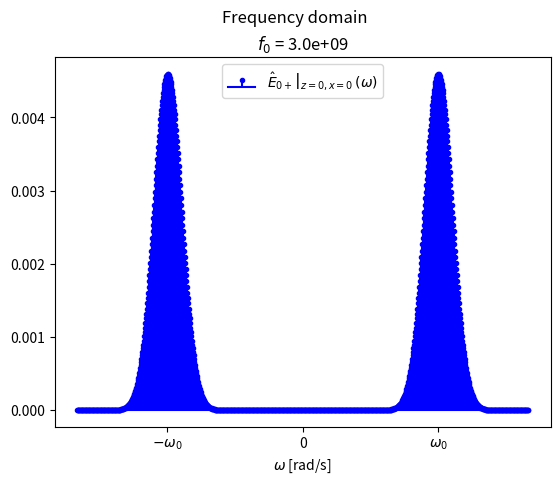
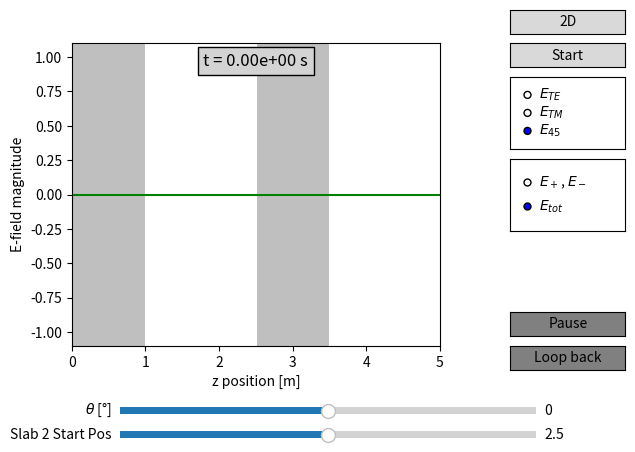

The matplotlib source for these figures, in order:
# -*- coding: utf-8 -*-
"""
Created on Mon Mar  3 18:36:18 2025

@author: carbonnelleg
"""
from typing import Iterable
import argparse
from tqdm import tqdm
import numpy as np
from scipy.constants import epsilon_0, mu_0
from scipy import signal as sg
import matplotlib as mpl
from matplotlib import pyplot as plt
from matplotlib.animation import FuncAnimation
from matplotlib.widgets import Slider, Button, RadioButtons

"""
_______________________________________________________________________________
Declaring variables
"""
x_min = -2.5
x_max = 2.5

z_min = 0.
z_max = 5.

# Setting steps to None will automatically choose appropriate values according to the simulation type
x_step = None
z_step = None

slab1_end = 1.
slab2_start, slab2_end = 2.5, 3.5

theta = 0. # [°]

t_min = 0.
t_step = 1.0e-10

# Setting t_max to None will automatically choose appropriate value for t_max and f_step according to the simulation type
t_max = None

single_freq_f_0 = 0.5e9
wave_packet_f_0 = 3.0e9
sigma_f_0 = 0.3e9

eps_rel = 4.
"""
End of variable declaration
_______________________________________________________________________________
"""


class Simulation:

    def __init__(
        self,
        # Space grid initialization
        x_min=x_min,
        x_max=x_max,
        z_min=z_min,
        z_max=z_max,
        x_step=x_step,
        z_step=z_step,
        # Initial positions of the slabs
        slab1_end=slab1_end,
        slab2_start=slab2_start,
        slab2_end=slab2_end,
        # Initial incident angle
        theta=theta,
        # Time grid initialization
        t_min=t_min,
        t_step=t_step,
        t_max=None,
        # Spectrum initialization
        single_freq=False,
        f_0=None,
        sigma_f_0=sigma_f_0,
        # Physical parameters
        eps_air=epsilon_0,
        eps_rel=eps_rel,
        mu_0=mu_0,
        # 1D simulation or 2D simulation
        is_2D=False,
        # Possibility of adding sliders and buttons
        sliders_and_buttons=False,
        **kwargs
    ):
        self.is_2D = is_2D
        self.single_freq = single_freq

        # Space grid initialization
        self.x_min = x_min
        self.x_max = x_max
        self.z_min = z_min
        self.z_max = z_max
        self.x_step = x_step
        self.z_step = z_step

        # Initial positions of the slabs
        self.slab1_end = slab1_end
        self.slab2_start = slab2_start
        self.slab2_end = slab2_end

        # Time grid initialization
        # Time array should preferably be of length 2**N
        self.t_min = t_min
        self.t_step = t_step
        self.t_max = t_max

        # Spectrum initialization
        self.f_s = 1/t_step
        if f_0 is None:
            if single_freq: f_0 = single_freq_f_0
            else: f_0 = wave_packet_f_0
        self.f_0 = f_0
        self.sigma_f_0 = sigma_f_0

        # Initial incident angle
        self.theta = np.deg2rad(theta)

        # Direction vectors in (z, x)
        # dependent on (theta)
        self.k_r = np.array([0. + 0.j, 0. + 0.j])
        self.k_l = np.array([0. + 0.j, 0. + 0.j])
        self.k_prime_r = np.array([0. + 0.j, 0. + 0.j])
        self.k_prime_l = np.array([0. + 0.j, 0. + 0.j])

        # Physical parameters
        self.eps_air = eps_air
        self.eps_rel = eps_rel
        self.eps_slab = eps_rel * eps_air
        self.mu_0 = mu_0
        # Impedances
        # dependent on (theta)
        self.eta = np.sqrt(mu_0/eps_air)
        self.eta_prime = self.eta / np.sqrt(eps_rel)
        self.eta_TE, self.eta_prime_TE = 0. + 0.j, 0. + 0.j
        self.eta_TM, self.eta_prime_TM = 0 + 0.j, 0. + 0.j
        # Reflexion and transmission coefficients
        # dependent on (theta)
        self.rho_TE, self.rho_prime_TE = 0. + 0.j, 0. + 0.j
        self.tau_TE, self.tau_prime_TE = 0. + 0.j, 0. + 0.j
        self.rho_TM, self.rho_prime_TM = 0. + 0.j, 0. + 0.j
        self.tau_TM, self.tau_prime_TM = 0. + 0.j, 0. + 0.j

        # Update direction vectors and reflexion and transmission coefficients for current (theta)
        self.update_theta()
        # Initialize arrays
        self._init_arrays(**kwargs)
        # Initialize matplotlib figures
        self._init_figs(**kwargs)
        # Initialize buttons and sliders
        self.sliders_and_buttons = sliders_and_buttons
        if sliders_and_buttons:
            self._init_sliders_buttons(**kwargs)

    def _init_arrays(self, **kwargs):
        # Choose appropriate x_step
        if self.x_step is None:
            if self.is_2D and not self.single_freq:
                x_step = (self.x_max-self.x_min)/250
            else:
                x_step = (self.x_max-self.x_min)/400
        else:
            x_step = self.x_step
        
        # Choose appropriate z_step
        if self.z_step is None:
            if self.is_2D and not self.single_freq:
                z_step = (self.z_max-self.z_min)/250
            else:
                z_step = (self.z_max-self.z_min)/400
        else:
            z_step = self.z_step
        
        # Choose appropriate t_max and f_step
        if self.t_max is None:
            if self.single_freq:
                t_max = self.t_min + 128*self.t_step
            else:
                if self.is_2D:
                    t_max = self.t_min + 512*self.t_step
                else:
                    t_max = self.t_min + 1024*self.t_step
        else:
            t_max = self.t_max
        self.f_step = 1 / (t_max-self.t_min)
        
        # Space grid initialization
        if self.is_2D:
            self.x, self.z = np.meshgrid(np.arange(self.x_min, self.x_max, x_step),
                                         np.arange(self.z_min, self.z_max, z_step))
            self.X, self.Z = np.meshgrid(np.arange(self.x_min, self.x_max+x_step, x_step),
                                         np.arange(self.z_min, self.z_max+z_step, z_step))
        else:
            self.z = np.arange(self.z_min, self.z_max, z_step)
        
        # Time grid initialization
        self.t = np.arange(self.t_min, t_max, self.t_step)
        self.t_indices = np.arange(self.t.size, dtype=np.uint16)

        # Spectrum initialization
        self.freqs = np.fft.ifftshift(
            np.fft.fftfreq(self.t.size, d=self.t_step))
        if self.single_freq:
            # FT of single frequency is 2 deltas at +/- f_0
            self.spect = 1/2 * \
                (np.abs(np.abs(self.freqs) - self.f_0) < self.f_step/2)
        else:
            # Gaussian window, shifted around +/- f_0, normalized
            self.spect = sg.windows.gaussian(
                self.t.size, std=self.sigma_f_0/self.f_step)
            self.spect = np.convolve(
                np.abs(np.abs(self.freqs) - self.f_0) < self.f_step/2,
                self.spect, mode='same')
            self.spect *= self.f_step/(2*self.sigma_f_0*np.sqrt(2*np.pi))
        self.spect = self.spect.astype(np.complex128)
        self.spect *= np.sqrt(2)/2 * np.exp(-1j*self.freqs*self.t_min)

        # Arrays function of (z)
        self.is_slab = self.get_is_slab()
        # Arrays function of (freqs)
        self.k_air = 2*np.pi*self.freqs*np.sqrt(self.eps_air * self.mu_0)
        self.k_slab = 2*np.pi*self.freqs*np.sqrt(self.eps_slab * self.mu_0)
        self.Gamma_TE = np.zeros_like(self.freqs, dtype=np.complex128)
        self.Gamma_TM = np.zeros_like(self.freqs, dtype=np.complex128)
        self.A_TE = np.zeros((4, self.freqs.size), dtype=np.complex128)
        self.A_TE[0] += 1.
        self.B_TE = np.zeros((4, self.freqs.size), dtype=np.complex128)
        self.A_TM = np.zeros((4, self.freqs.size), dtype=np.complex128)
        self.A_TM[0] += 1.
        self.B_TM = np.zeros((4, self.freqs.size), dtype=np.complex128)
        # Arrays function of (z, freqs)
        self.E_r_TE = np.zeros((*self.z.shape, *self.freqs.shape),
                               dtype=np.complex128)
        self.E_l_TE = np.zeros((*self.z.shape, *self.freqs.shape),
                               dtype=np.complex128)
        self.E_r_TM = np.zeros((*self.z.shape, *self.freqs.shape),
                               dtype=np.complex128)
        self.E_l_TM = np.zeros((*self.z.shape, *self.freqs.shape),
                               dtype=np.complex128)
    
    def print_array_memory_size(self):
        print('Arrays memory size:')
        print('________________________')
        print(f'{self.z.nbytes=}')
        if self.is_2D:
            print(f'{self.x.nbytes=}')
            print(f'{self.Z.nbytes=}')
            print(f'{self.X.nbytes=}')
        print(f'{self.t.nbytes=}')
        print(f'{self.t_indices.nbytes=}')
        print(f'{self.freqs.nbytes=}')
        print(f'{self.spect.nbytes=}')
        print(f'{self.is_slab.nbytes=}')
        print(f'{self.k_air.nbytes=}')
        print(f'{self.k_slab.nbytes=}')
        print(f'{self.Gamma_TE.nbytes=}')
        print(f'{self.Gamma_TM.nbytes=}')
        print(f'{self.A_TE.nbytes=}')
        print(f'{self.A_TM.nbytes=}')
        print(f'{self.B_TE.nbytes=}')
        print(f'{self.B_TM.nbytes=}')
        print(f'{self.E_r_TE.nbytes=}')
        print(f'{self.E_r_TM.nbytes=}')
        print(f'{self.E_l_TE.nbytes=}')
        print(f'{self.E_l_TM.nbytes=}')
        print('________________________')
        print('Total array memory size:')
        total_n_bytes = self.z.nbytes + self.t.nbytes + self.t_indices.nbytes + \
                        self.freqs.nbytes + self.spect.nbytes + self.is_slab.nbytes + \
                        self.k_air.nbytes + self.k_slab.nbytes + self.Gamma_TE.nbytes + \
                        self.Gamma_TM.nbytes + self.A_TE.nbytes + self.A_TM.nbytes + \
                        self.B_TE.nbytes + self.B_TM.nbytes + self.E_r_TE.nbytes +\
                        self.E_r_TM.nbytes + self.E_l_TE.nbytes + self.E_l_TM.nbytes
        if self.is_2D:
            total_n_bytes += self.x.nbytes + self.Z.nbytes + self.X.nbytes

        print(f'{total_n_bytes / 2**30:.2f} GiB')

    def _init_figs(self, **kwargs):
        # Figure of the spectrum
        # ______________________________________________________________________
        self.fig1, self.ax1 = plt.subplots(num='Spectrum')
        self.ax1.stem(2*np.pi*self.freqs, np.abs(self.spect),
                      label=r'$\left.\hat{E}_{0+}\right|_{z=0, x=0}\,(\omega)$',
                      markerfmt='b.', linefmt='blue', basefmt='blue')
        self.ax1.set_xlabel(r'$\omega$ [rad/s]')
        self.ax1.set_xticks(2*np.pi*np.array([0, self.f_0, -self.f_0]),
                            labels=[0, r'$\omega_0$', r'$-\omega_0$'])
        self.ax1.legend()
        self.ax1.set_title(fr'$f_0$ = {self.f_0:.1e}')
        self.fig1.suptitle('Frequency domain')
        # ______________________________________________________________________

        # Animated figures of the waves through slabs
        # (z, x)-dimension plot, animated over time
        # ______________________________________________________________________
        if self.is_2D:
            self.fig2, self.ax2 = plt.subplots(num='2D Waves through slabs')
            self.fig2.subplots_adjust(right=0.85)
            # Initialize collections
            vmax = 2. if self.single_freq else 1.
            self.E_TE_mesh = self.ax2.pcolormesh(self.Z, self.X, np.zeros_like(self.z), cmap='Blues',
                                                       shading='flat', alpha=.8, vmin=0., vmax=vmax)
            self.E_TM_mesh = self.ax2.pcolormesh(self.Z, self.X, np.zeros_like(self.z), cmap='Reds',
                                                       shading='flat', alpha=.8, vmin=0., vmax=vmax)
            self.E_45_mesh = self.ax2.pcolormesh(self.Z, self.X, np.zeros_like(self.z), cmap='Greens',
                                                    shading='flat', alpha=.8, vmin=0., vmax=vmax)
            for col in self.ax2.collections:
                col.set_visible(False)
            # Choose which polarization to show
            # self.E_TE_mesh.set_visible(True)
            # self.E_TM_mesh.set_visible(True)
            self.E_45_mesh.set_visible(True)
            # Add colorbar
            self.cbar = self.fig2.colorbar(self.E_45_mesh, ax=self.ax2, fraction=0.046, pad=0.04)
            self.cbar.set_label('E-field magnitude')
            # Add horizontal and vertical lines
            self.d1_vline = self.ax2.axvline(self.slab1_end, ls="--", lw=1., c="black")
            self.d2_vline = self.ax2.axvline(self.slab2_start, ls="--", lw=1., c="black")
            self.d3_vline = self.ax2.axvline(self.slab2_end, ls="--", lw=1., c="black")
            # Add arrow
            self.arrow_l = (self.z_max-self.z_min)/10
            self.arrow = self.ax2.arrow(self.z_min, (self.x_max+self.x_min)/2,
                                        dx=self.arrow_l*self.k_prime_r[0].real,
                                        dy=self.arrow_l*self.k_prime_r[1].real,
                                        width=0.05, length_includes_head=True,
                                        fc='black', ec='black')
            # Labels and limits
            self.ax2.set_xlabel('z position [m]')
            self.ax2.set_ylabel('x position [m]')
            self.ax2.set_xlim([self.z_min, self.z_max])
            self.ax2.set_ylim([self.x_min, self.x_max])
        # ______________________________________________________________________

        # z-dimension plot, animated over time
        # ______________________________________________________________________
        else:
            self.fig2, self.ax2 = plt.subplots(num='1D Waves through slabs')
            # Initialize lines
            self.slab_poly = self.ax2.fill_between(
                self.z, -2., 2., where=self.is_slab, facecolor='grey',
                alpha=.5, label=r'Slab ($\varepsilon_r$ = 'f'{self.eps_rel:.2f})')
            self.E_r_TE_line, = self.ax2.plot(self.z, np.take(self.E_r_TE, 0, axis=-1).real,
                                              color='blue')
            self.E_l_TE_line, = self.ax2.plot(self.z, np.take(self.E_r_TE, 0, axis=-1).real,
                                              color='red')
            self.E_sum_TE_line, = self.ax2.plot(self.z, np.take(self.E_r_TE, 0, axis=-1).real,
                                                color='green')
            self.E_r_TM_line, = self.ax2.plot(self.z, np.take(self.E_r_TE, 0, axis=-1).real,
                                              color='blue')
            self.E_l_TM_line, = self.ax2.plot(self.z, np.take(self.E_r_TE, 0, axis=-1).real,
                                              color='red')
            self.E_sum_TM_line, = self.ax2.plot(self.z, np.take(self.E_r_TE, 0, axis=-1).real,
                                                color='green')
            self.E_r_45_line, = self.ax2.plot(self.z, np.take(self.E_r_TE, 0, axis=-1).real,
                                              color='blue')
            self.E_l_45_line, = self.ax2.plot(self.z, np.take(self.E_r_TE, 0, axis=-1).real,
                                              color='red')
            self.E_sum_45_line, = self.ax2.plot(self.z, np.take(self.E_r_TE, 0, axis=-1).real,
                                                color='green')
            for line in self.ax2.lines:
                line.set_visible(False)
            # Choose which polarization to show
            self.E_l_line = self.E_l_45_line
            self.E_r_line = self.E_r_45_line
            self.E_sum_line = self.E_sum_45_line
            # self.E_l_line.set_visible(True)
            # self.E_r_line.set_visible(True)
            self.E_sum_line.set_visible(True)
            # Labels and limits
            self.ax2.set_xlabel('z position [m]')
            self.ax2.set_xlim([self.z_min, self.z_max])
            self.ax2.set_ylabel('E-field magnitude')
            if self.single_freq:
                self.ax2.set_ylim([-2, 2])
            else:
                self.ax2.set_ylim([-1.1, 1.1])
        # ______________________________________________________________________
        self.ax2_title = self.ax2.set_title(f't = {self.t[0]:.2e} s', y=.9,
                                            bbox=dict(facecolor='lightgrey', alpha=1.))
    
    def _init_sliders_buttons(self, **kwargs):
        # Adjust position of plots
        self.fig2.subplots_adjust(right=0.7, bottom=0.25)

        # Update function for slab2 starting position
        def update_slab2_slider(val):
            self.slab2_end = val + self.slab2_end - self.slab2_start
            self.slab2_start = val
            # Update slab region, function of (z)
            self.is_slab = self.get_is_slab()
            if self.is_2D:
                self.d2_vline.set_xdata([self.slab2_start, self.slab2_start])
                self.d3_vline.set_xdata([self.slab2_end, self.slab2_end])
            else:
                self.slab_poly.set_data(self.z, -2., 2., where=self.is_slab)
        
        # Initialize slab2 slider
        ax_slab2_slider = self.fig2.add_axes([0.2, 0.05, 0.65, 0.03])
        self.slab2_slider = Slider(
            ax_slab2_slider, label='Slab 2 Start Pos',
            valmin=self.slab1_end,
            valmax=self.z_max - self.slab2_end + self.slab2_start,
            valinit=self.slab2_start)
        self.slab2_slider.on_changed(update_slab2_slider)
        
        # Update function for theta value
        def update_theta_slider(val):
            self.theta = np.deg2rad(val)
            self.update_theta()
            if self.is_2D:
                self.arrow.set_data(dx=self.arrow_l*self.k_prime_r[0].real,
                                    dy=self.arrow_l*self.k_prime_r[1].real)

        # Initialize theta slider
        ax_theta_slider = self.fig2.add_axes([0.2, 0.1, 0.65, 0.03])
        self.theta_slider = Slider(
            ax_theta_slider, label=r'$\theta$ [°]',
            valmin=-90., valmax=90.,
            closedmin=False, closedmax=False,
            valinit=np.rad2deg(self.theta))
        self.theta_slider.on_changed(update_theta_slider)

        # Toggle function for 1D/2D figures
        def toggle_1D_2D(event):
            plt.close('all')
            self.is_2D = not self.is_2D
            self._init_arrays()
            self._init_figs()
            self._init_sliders_buttons()
            plt.show()

        # Initialize 1D/2D button
        ax_1D_2D_button = self.fig2.add_axes([0.81, 0.9, 0.18, 0.05])
        label = '1D' if self.is_2D else '2D'
        self._1D_2D_button = Button(ax_1D_2D_button, label)
        self._1D_2D_button.on_clicked(toggle_1D_2D)
        
        # Toggle function to update visibility of left-right fields
        def toggle_left_right_display(label):
            if label == r'$E_+$, $E_-$':
                self.E_r_line.set_visible(True)
                self.E_l_line.set_visible(True)
                self.E_sum_line.set_visible(False)
            elif label == r'$E_{tot}$':
                self.E_r_line.set_visible(False)
                self.E_l_line.set_visible(False)
                self.E_sum_line.set_visible(True)
            self.fig2.canvas.draw_idle()

        # Initialize left-right radio button (E_r, E_l vs E_tot)
        if not self.is_2D:
            ax_left_right_radio_buttons = self.fig2.add_axes([0.81, 0.49, 0.18, 0.15])
            self.left_right_radio_buttons = RadioButtons(
                ax_left_right_radio_buttons, labels=[r'$E_+$, $E_-$', r'$E_{tot}$'],
                active=1)
            self.left_right_radio_buttons.on_clicked(toggle_left_right_display)

        # Toggle function to update visibility of TE-TM modes
        def toggle_TE_TM_display(label):
            if self.is_2D:
                if label == r'$E_{TE}$':
                    self.E_TE_mesh.set_visible(True)
                    self.E_TM_mesh.set_visible(False)
                    self.E_45_mesh.set_visible(False)
                    self.cbar.update_normal(self.E_TE_mesh)
                elif label == r'$E_{TM}$':
                    self.E_TE_mesh.set_visible(False)
                    self.E_TM_mesh.set_visible(True)
                    self.E_45_mesh.set_visible(False)
                    self.cbar.update_normal(self.E_TM_mesh)
                elif label == r'$E_{45}$':
                    self.E_TE_mesh.set_visible(False)
                    self.E_TM_mesh.set_visible(False)
                    self.E_45_mesh.set_visible(True)
                    self.cbar.update_normal(self.E_45_mesh)
            else:
                self.E_l_line.set_visible(False)
                self.E_r_line.set_visible(False)
                self.E_sum_line.set_visible(False)
                if label == r'$E_{TE}$':
                    self.E_l_line = self.E_l_TE_line
                    self.E_r_line = self.E_r_TE_line
                    self.E_sum_line = self.E_sum_TE_line
                elif label == r'$E_{TM}$':
                    self.E_l_line = self.E_l_TM_line
                    self.E_r_line = self.E_r_TM_line
                    self.E_sum_line = self.E_sum_TM_line
                elif label == r'$E_{45}$':
                    self.E_l_line = self.E_l_45_line
                    self.E_r_line = self.E_r_45_line
                    self.E_sum_line = self.E_sum_45_line
                label = self.left_right_radio_buttons.value_selected
                toggle_left_right_display(label)
            self.fig2.canvas.draw_idle()

        # Initialize TE-TM radio button (E_TE vs E_TM vs E_45°)
        ax_TE_TM_radio_buttons = self.fig2.add_axes([0.81, 0.66, 0.18, 0.15])
        self.TE_TM_radio_buttons = RadioButtons(
                ax_TE_TM_radio_buttons, labels=[r'$E_{TE}$', r'$E_{TM}$', r'$E_{45}$'],
                active=2)
        self.TE_TM_radio_buttons.on_clicked(toggle_TE_TM_display)

        # Toggle function for start/stop
        def toggle_start_stop(event):
            if self.start_stop_button.label.get_text() == 'Start':
                self.start()
            else:
                self.stop()
            self.fig2.canvas.draw_idle()
        
        # Initialize start/stop button
        ax_start_stop_button = self.fig2.add_axes([0.81, 0.83, 0.18, 0.05])
        self.start_stop_button = Button(ax_start_stop_button, 'Start')
        self.start_stop_button.on_clicked(toggle_start_stop)

        # Initialize pause/play button
        if self.is_2D:
            ax_pause_play_button = self.fig2.add_axes([0.81, 0.32, 0.18, 0.05])
        else:
            ax_pause_play_button = self.fig2.add_axes([0.81, 0.27, 0.18, 0.05])
        self.pause_play_button = Button(ax_pause_play_button, 'Pause',
                                        color='0.5', hovercolor='0.5')

        # Initialize loop back button
        if self.is_2D:
            ax_loop_back_button = self.fig2.add_axes([0.81, 0.25, 0.18, 0.05])
        else:
            ax_loop_back_button = self.fig2.add_axes([0.81, 0.2, 0.18, 0.05])
        self.loop_back_button = Button(ax_loop_back_button, 'Loop back',
                                       color='0.5', hovercolor='0.5')

    def update_theta(self):
        th_s = np.complex128(self.theta)
        th_0 = np.arcsin(np.sin(th_s) * np.sqrt(self.eps_rel))

        # Updates direction vectors in (z, x)
        self.k_r = np.array([np.cos(th_0),
                             np.sin(th_0)])
        self.k_l = np.array([-np.cos(th_0),
                             np.sin(th_0)])
        self.k_prime_r = np.array([np.cos(th_s),
                                   np.sin(th_s)])
        self.k_prime_l = np.array([-np.cos(th_s),
                                   np.sin(th_s)])
        
        # Update impedances
        self.eta_TE = self.eta/np.cos(th_0)
        self.eta_TM = self.eta*np.cos(th_0)
        self.eta_prime_TE = self.eta_prime/np.cos(th_s)
        self.eta_prime_TM = self.eta_prime*np.cos(th_s)

        # Updates reflexion and transmission coefficients
        self.rho_TE = (self.eta_prime_TE - self.eta_TE) / \
                      (self.eta_prime_TE + self.eta_TE)
        self.tau_TE = 1 + self.rho_TE
        self.rho_prime_TE = -self.rho_TE
        self.tau_prime_TE = 1 + self.rho_prime_TE

        self.rho_TM = (self.eta_prime_TM - self.eta_TM) / \
                      (self.eta_prime_TM + self.eta_TM)
        self.tau_TM = 1 + self.rho_TM
        self.rho_prime_TM = -self.rho_TM
        self.tau_prime_TM = 1 + self.rho_prime_TM

    def get_is_slab(self):
        return ((self.z < self.slab1_end)) | \
               ((self.z > self.slab2_start) & (self.z < self.slab2_end))
    
    def update_arrays(self, *args):
        """
        Updates the different fields and waves of the simulation for the current
        slab positions.
        """
        z = self.z
        # Positions
        d1, d2, d3 = self.slab1_end, self.slab2_start, self.slab2_end
        # Define local space variables for 5 consecutive layers
        z_local = [
            z[np.unique((z < d1).nonzero()[0])],
            z[np.unique(((z >= d1) & (z <= d2)).nonzero()[0])] - d1,
            z[np.unique(((z > d2) & (z < d3)).nonzero()[0])] - d2,
            z[np.unique((z >= d3).nonzero()[0])] - d3]

        # Wave vectors
        k_0_z = self.k_air*self.k_r[0]
        k_s_z = self.k_slab*self.k_prime_r[0]
        k_0_z = k_0_z.real - 1j*np.abs(k_0_z.imag)
        k_s_z = k_s_z.real - 1j*np.abs(k_s_z.imag)
        # Reflexion and transmission coefficients
        r_0_TE, r_s_TE = self.rho_TE, self.rho_prime_TE
        t_0_TE, t_s_TE = self.tau_TE, self.tau_prime_TE
        r_0_TM, r_s_TM = self.rho_TM, self.rho_prime_TM
        t_0_TM, t_s_TM = self.tau_TM, self.tau_prime_TM

        # Calculate Gamma at z=0 by going backwards in z-direction
        # function of (freqs)
        self.Gamma_TE *= 0
        self.Gamma_TM *= 0
        for i, (k_z, l, r_TE, r_TM) in enumerate(zip(
            [k_s_z, k_0_z, k_s_z],
            [d3 - d2, d2 - d1, d1],
            [r_s_TE, r_0_TE, r_s_TE],
            [r_s_TM, r_0_TM, r_s_TM])):

            self.Gamma_TE = np.exp(-2j*k_z*l) * (r_TE + self.Gamma_TE) / (1 + r_TE*self.Gamma_TE)
            self.Gamma_TM = np.exp(-2j*k_z*l) * (r_TM + self.Gamma_TM) / (1 + r_TM*self.Gamma_TM)

        # Calculate 4 forward (A) and backward (B) waves at the start of each z_local
        # function of (freqs)
        self.B_TE[0] = self.A_TE[0] * self.Gamma_TE
        self.B_TM[0] = self.A_TM[0] * self.Gamma_TM
        for i, (k_z, l, r_TE, r_TM, t_TE, t_TM) in enumerate(zip(
            [k_s_z, k_0_z, k_s_z],
            [d1, d2 - d1, d3 - d2],
            [r_0_TE, r_s_TE, r_0_TE],
            [r_0_TM, r_s_TM, r_0_TM],
            [t_0_TE, t_s_TE, t_0_TE],
            [t_0_TM, t_s_TM, t_0_TM])):
            
            self.A_TE[i+1] = 1/t_TE * np.exp(-1j*k_z*l) * self.A_TE[i] + \
                             r_TE/t_TE * np.exp(1j*k_z*l) * self.B_TE[i]
            self.B_TE[i+1] = r_TE/t_TE * np.exp(-1j*k_z*l) * self.A_TE[i] + \
                             1/t_TE * np.exp(1j*k_z*l) * self.B_TE[i]
            self.A_TM[i+1] = 1/t_TM * np.exp(-1j*k_z*l) * self.A_TM[i] + \
                             r_TM/t_TM * np.exp(1j*k_z*l) * self.B_TM[i]
            self.B_TM[i+1] = r_TM/t_TM * np.exp(-1j*k_z*l) * self.A_TM[i] + \
                             1/t_TM * np.exp(1j*k_z*l) * self.B_TM[i]
        self.B_TE[-1] *= 0.
        self.B_TM[-1] *= 0.

        # Calculate waves to the right (E_r) and to the left (E_l) using wave function,
        # function of (z, freqs)
        print('Forward and backward waves propagation')
        z_i = 0
        for i, k_z in enumerate(tqdm(
            [k_s_z, k_0_z, k_s_z, k_0_z])):

            z_ip1 = z_i + len(z_local[i])
            z_l_k_z_delay = np.exp(-1j*np.multiply.outer(z_local[i], k_z))
            z_l_k_z_delay_1 = 1/z_l_k_z_delay
            self.E_r_TE[z_i: z_ip1] = z_l_k_z_delay * self.A_TE[i]
            self.E_l_TE[z_i: z_ip1] = z_l_k_z_delay_1 * self.B_TE[i]
            self.E_r_TM[z_i: z_ip1] = z_l_k_z_delay * self.A_TM[i]
            self.E_l_TM[z_i: z_ip1] = z_l_k_z_delay_1 * self.B_TM[i]
            z_i = z_ip1

        # Perform IFFT on E_r, E_l
        # function of (z, time)
        print(f'FFT (size = {self.t.size})')
        if self.is_2D:
            x_delay = np.exp(-2j*np.pi * self.k_prime_r[1] * np.sqrt(self.eps_air*self.mu_0) * \
                             np.multiply.outer(self.x[0], self.freqs))
        else:
            x_delay = 1.
        x_delayed_spect = x_delay * self.spect
        for E in tqdm([self.E_r_TE, self.E_l_TE, self.E_r_TM, self.E_l_TM]):
            np.copyto(E, np.fft.ifft(np.fft.ifftshift(
                         E * x_delayed_spect, axes=-1), norm='forward'))

    def start(self):
        self.update_arrays()

        # Define what the animation should do at each frame
        def update_fig2(t_i) -> Iterable[plt.Artist]:
            self.current_frame = t_i
            E_r_TE = np.take(self.E_r_TE, t_i, axis=-1).real
            E_l_TE = np.take(self.E_l_TE, t_i, axis=-1).real
            E_r_TM = np.take(self.E_r_TM, t_i, axis=-1).real
            E_l_TM = np.take(self.E_l_TM, t_i, axis=-1).real
            if self.is_2D:
                self.E_TE_mesh.set_array(np.abs(E_r_TE + E_l_TE))
                self.E_TM_mesh.set_array(np.abs(E_r_TM + E_l_TM))
                self.E_45_mesh.set_array(np.sqrt(2)/2 * \
                    np.abs(E_r_TE + E_l_TE + E_r_TM + E_l_TM))
            else:
                self.E_r_TE_line.set_data(self.z, E_r_TE)
                self.E_l_TE_line.set_data(self.z, E_l_TE)
                self.E_sum_TE_line.set_data(self.z, E_r_TE + E_l_TE)
                self.E_r_TM_line.set_data(self.z, E_r_TM)
                self.E_l_TM_line.set_data(self.z, E_l_TM)
                self.E_sum_TM_line.set_data(self.z, E_r_TM + E_l_TM)
                self.E_r_45_line.set_data(self.z, np.sqrt(2)/2 * \
                    (E_r_TE + E_r_TM))
                self.E_l_45_line.set_data(self.z, np.sqrt(2)/2 * \
                    (E_l_TE + E_l_TM))
                self.E_sum_45_line.set_data(self.z, np.sqrt(2)/2 * \
                    (E_r_TE + E_l_TE + E_r_TM + E_l_TM))
            self.ax2_title.set_text(f't = {self.t[t_i]:.2e} s')
            return (*self.ax2.lines, *self.ax2.collections, *self.ax2.patches, self.ax2_title)
        
        self.anim2 = FuncAnimation(self.fig2, func=update_fig2,
                                   frames=self.t_indices,
                                   interval=20, blit=True)
        
        # Define display function for sliders and radio buttons update 
        def display(event):
            self.anim2._blit_draw((*self.ax2.lines, *self.ax2.collections, *self.ax2.patches))
            self.anim2._draw_next_frame(self.current_frame, True)

        # Define pause/play function
        def pause_play(event):
            if self.pause_play_button.label.get_text() == 'Pause':
                self.pause_play_button.label.set_text('Play')
                self.anim2.event_source.stop()
            else:
                self.pause_play_button.label.set_text('Pause')
                self.anim2.event_source.start()

        # Define loop back function
        def loop_back(event):
            self.anim2.frame_seq = self.anim2.new_frame_seq()
            self.current_frame = 0
            update_fig2(0)
            self.anim2._draw_next_frame(0, True)
        
        # Assign functions to sliders and buttons
        if self.sliders_and_buttons:
            self.update_slab_slider_cid = self.slab2_slider.on_changed(self.update_arrays)
            self.display_slab_slider_cid = self.slab2_slider.on_changed(display)
            self.update_theta_slider_cid = self.theta_slider.on_changed(self.update_arrays)
            self.display_theta_slider_cid = self.theta_slider.on_changed(display)
            self.display_TE_TM_radio_buttons_cid = self.TE_TM_radio_buttons.on_clicked(display)
            if not self.is_2D:
                self.display_left_right_radio_buttons_cid = self.left_right_radio_buttons.on_clicked(display)
            self.pause_play_button_cid = self.pause_play_button.on_clicked(pause_play)
            self.loop_back_button_cid = self.loop_back_button.on_clicked(loop_back)

            # Change button aspects
            self.start_stop_button.label.set_text('Stop')
            self.pause_play_button.color = '0.85'
            self.pause_play_button.hovercolor = '0.95'
            self.loop_back_button.color = '0.85'
            self.loop_back_button.hovercolor = '0.95'
    
    def stop(self):
        # Disconnect functions from sliders and buttons
        self.slab2_slider.disconnect(self.update_slab_slider_cid)
        self.slab2_slider.disconnect(self.display_slab_slider_cid)
        self.theta_slider.disconnect(self.update_theta_slider_cid)
        self.theta_slider.disconnect(self.display_theta_slider_cid)
        self.TE_TM_radio_buttons.disconnect(self.display_TE_TM_radio_buttons_cid)
        if not self.is_2D:
            self.left_right_radio_buttons.disconnect(self.display_left_right_radio_buttons_cid)
        self.pause_play_button.disconnect(self.pause_play_button_cid)
        self.loop_back_button.disconnect(self.loop_back_button_cid)

        # Change button aspects
        self.start_stop_button.label.set_text('Start')
        self.pause_play_button.label.set_text('Pause')
        self.pause_play_button.color = '0.5'
        self.pause_play_button.hovercolor = '0.5'
        self.loop_back_button.color = '0.5'
        self.loop_back_button.hovercolor = '0.5'

        # Pause animation
        self.anim2.pause()
        self.fig2.canvas.draw()


def parse_args(arg_list: list[str] = None):
    parser = argparse.ArgumentParser(
        description='Run a simulation of EM waves through slabs with different permittivities',
        usage='python %(prog)s [SIMULATION_PARAMETERS]')
    
    sim_group = parser.add_argument_group("Simulation Parameters")
    sim_group.add_argument('-s', '--single_freq', action='store_true',
                           help='Simulation with a single frequency')
    sim_group.add_argument('-m', '--wave_packet', action='store_true',
                           help='Simulation with multiple frequencies')
    sim_group.add_argument('-f_0', action='store', type=float, default=None,
                           help='Sets the center frequency to this value')
    
    return parser.parse_args(arg_list)


def main(arg_list: list[str] = None):
    args = parse_args(arg_list)
    sim = Simulation(**vars(args), sliders_and_buttons=True)
    plt.show()
    


if __name__ == '__main__':
    main()
